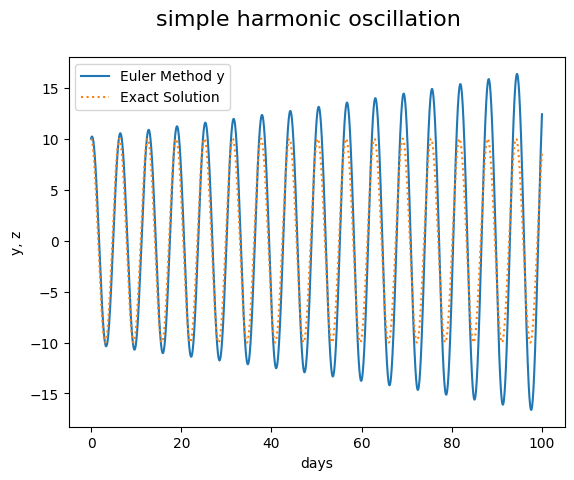

Source code (Python):
# Euler法　解析解の分かっている例と比較
import numpy as np                  #数値計算用モジュールを読み込む
import matplotlib.pyplot as plt     #描画用のモジュールを読み込む            

tmax=100    #初期値
dt=0.01     
y0=10
z0=2

y=[]        #配列（リスト）であることの宣言
z=[]
t=[]

def ExactSolution(t):
    return y0*np.cos(t)

def SinCos(y,z):
    return z, -y

def EulerOneStepForward(y,z,dt): 
    yy,zz=SinCos(y,z)
    return yy*dt + y, zz*dt+z

tprev=0
yprev=y0
zprev=z0
while tprev < tmax :
    y.append(yprev)
    z.append(zprev)
    t.append(tprev)
    yprev,zprev = EulerOneStepForward(yprev,zprev, dt)
    tprev += dt

plt.style.use('default')             #描画スタイルは通常の形

fig, ax = plt.subplots()
fig.suptitle("simple harmonic oscillation", fontsize = 16)
ax.plot(t,y, label = "Euler Method y")    
#ax.plot(t,z, label = "Euler Method z")  

yexact=[ ExactSolution(tt)  for tt in t]
ax.plot(t,yexact,linestyle="dotted", label = "Exact Solution")  

ax.legend()
ax.set_xlabel("days")             
ax.set_ylabel("y, z")            

plt.show()                       #図を表示する
